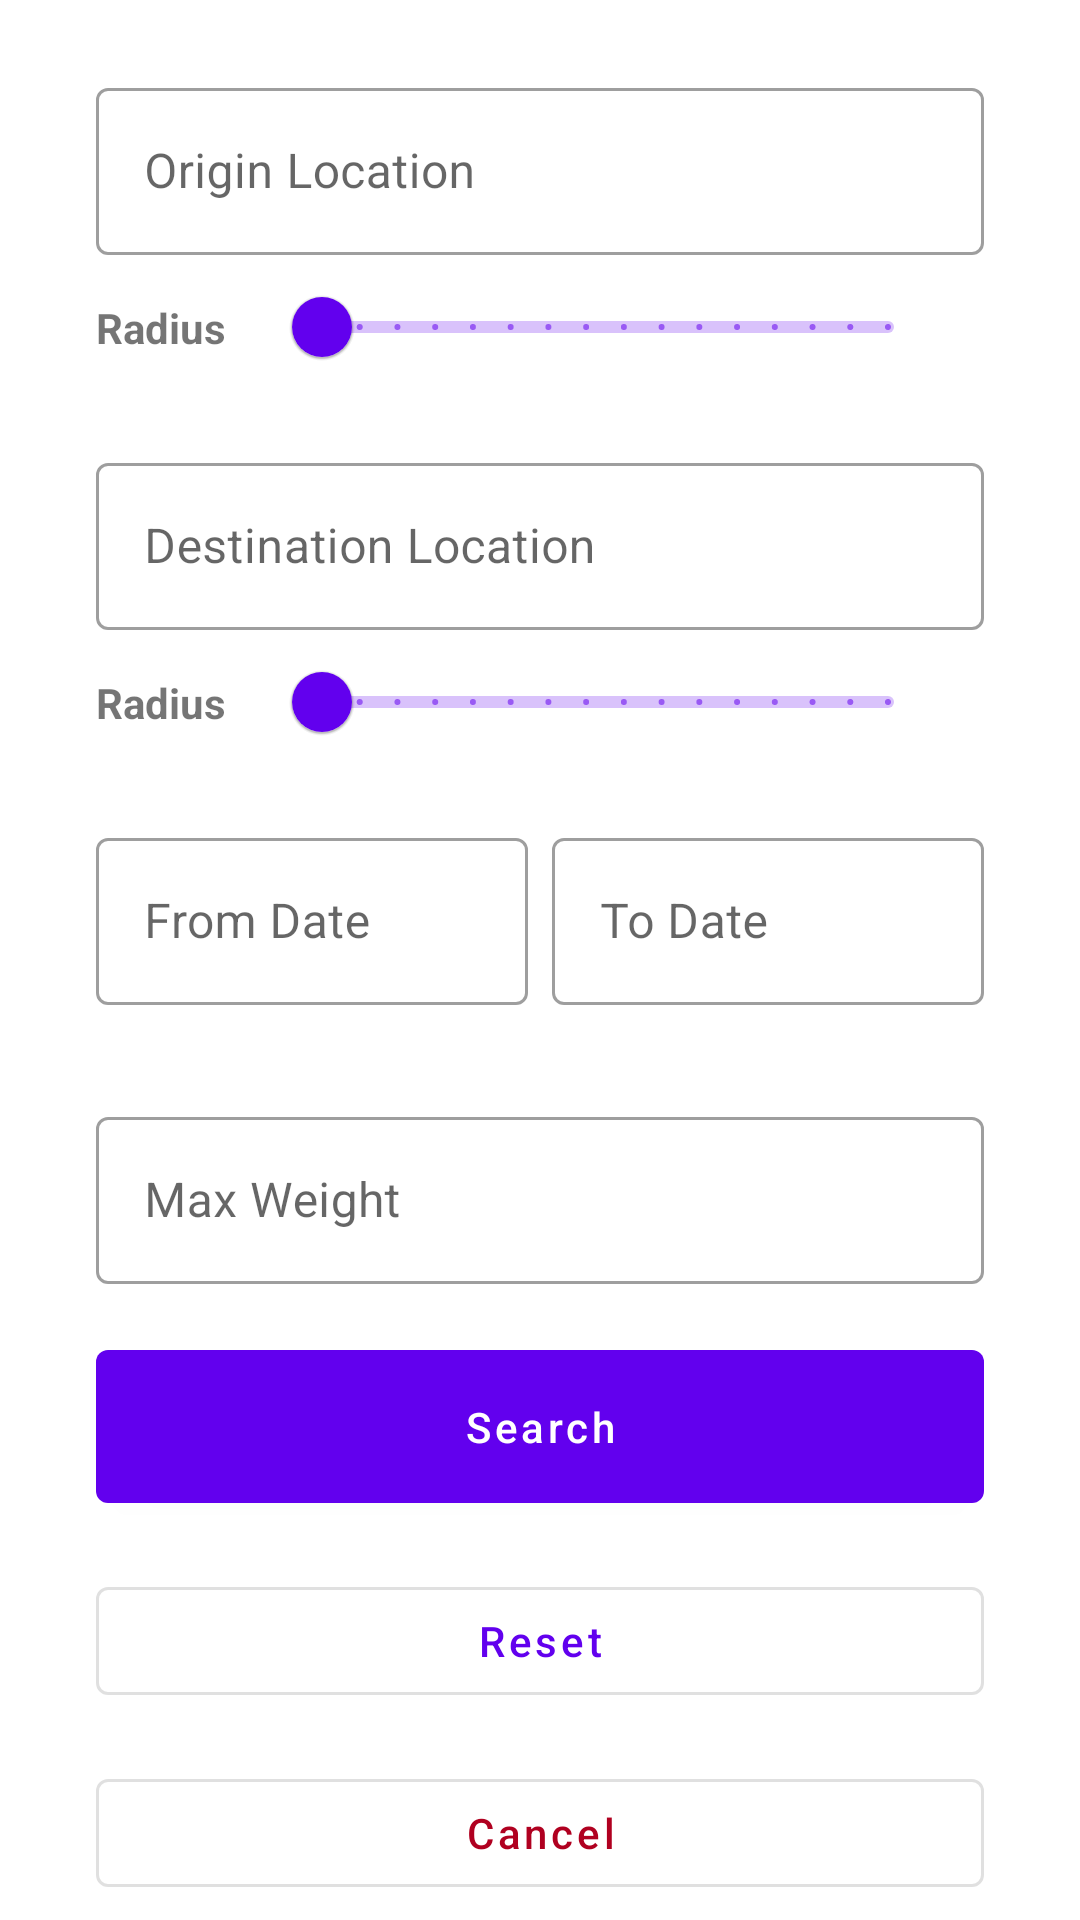

Reconstruct the res/layout file that produces this screen, plus the resources it refers to.
<!-- AndroidManifest.xml: application theme Theme.JavaTilt -->
<!-- res/layout/fragment_search.xml -->
<?xml version="1.0" encoding="utf-8"?>
<ScrollView
    xmlns:android="http://schemas.android.com/apk/res/android"
    xmlns:app="http://schemas.android.com/apk/res-auto"
    android:layout_width="match_parent"
    android:layout_height="match_parent">

<androidx.constraintlayout.widget.ConstraintLayout
    android:layout_width="match_parent"
    android:layout_height="wrap_content">

    <com.google.android.material.textfield.TextInputLayout
        android:id="@+id/til_home_origin"
        style="@style/Widget.MaterialComponents.TextInputLayout.OutlinedBox"
        android:layout_width="match_parent"
        android:layout_height="wrap_content"
        android:layout_marginStart="32dp"
        android:layout_marginTop="24dp"
        android:layout_marginEnd="32dp"
        android:hint="@string/origin_location_hint"
        app:hintAnimationEnabled="true"
        app:hintEnabled="true"
        app:layout_constraintTop_toTopOf="parent"
        app:startIconDrawable="@drawable/ic_location">

        <com.google.android.material.textfield.TextInputEditText
            android:id="@+id/tie_home_origin_location"
            android:layout_width="match_parent"
            android:layout_height="wrap_content"
            android:inputType="textCapWords" />
    </com.google.android.material.textfield.TextInputLayout>

    <com.google.android.material.slider.RangeSlider
        android:id="@+id/slider_home_origin_radius"
        android:layout_width="0dp"
        android:layout_height="wrap_content"
        android:layout_marginStart="16dp"
        android:layout_marginEnd="16dp"
        android:stepSize="10.0"
        android:valueFrom="0.0"
        android:valueTo="150.0"
        app:layout_constraintEnd_toEndOf="@id/til_home_origin"
        app:layout_constraintStart_toEndOf="@id/tv_home_origin_radius"
        app:layout_constraintTop_toBottomOf="@id/til_home_origin" />

    <TextView
        android:id="@+id/tv_home_origin_radius"
        android:layout_width="wrap_content"
        android:layout_height="wrap_content"
        android:text="@string/radius_prompt"
        android:textStyle="bold"
        app:layout_constraintBottom_toBottomOf="@id/slider_home_origin_radius"
        app:layout_constraintStart_toStartOf="@id/til_home_origin"
        app:layout_constraintTop_toBottomOf="@id/til_home_origin" />


    <com.google.android.material.textfield.TextInputLayout
        android:id="@+id/til_home_destination"
        style="@style/Widget.MaterialComponents.TextInputLayout.OutlinedBox"
        android:layout_width="0dp"
        android:layout_height="wrap_content"
        android:layout_marginTop="16dp"
        android:hint="@string/destination_location_hint"
        app:hintAnimationEnabled="true"
        app:hintEnabled="true"
        app:layout_constraintEnd_toEndOf="@id/til_home_origin"
        app:layout_constraintStart_toStartOf="@id/til_home_origin"
        app:layout_constraintTop_toBottomOf="@id/slider_home_origin_radius"
        app:startIconDrawable="@drawable/ic_location">

        <com.google.android.material.textfield.TextInputEditText
            android:id="@+id/tie_home_destination_location"
            android:layout_width="match_parent"
            android:layout_height="wrap_content"
            android:inputType="textCapWords" />
    </com.google.android.material.textfield.TextInputLayout>

    <com.google.android.material.slider.RangeSlider
        android:id="@+id/slider_home_destination_radius"
        android:layout_width="0dp"
        android:layout_height="wrap_content"
        android:layout_marginStart="16dp"
        android:layout_marginEnd="16dp"
        android:stepSize="10.0"
        android:valueFrom="0.0"
        android:valueTo="150.0"
        app:layout_constraintEnd_toEndOf="@id/til_home_destination"
        app:layout_constraintStart_toEndOf="@id/tv_home_destination_radius"
        app:layout_constraintTop_toBottomOf="@id/til_home_destination" />

    <TextView
        android:id="@+id/tv_home_destination_radius"
        android:layout_width="wrap_content"
        android:layout_height="wrap_content"
        android:text="@string/radius_prompt"
        android:textStyle="bold"
        app:layout_constraintBottom_toBottomOf="@id/slider_home_destination_radius"
        app:layout_constraintStart_toStartOf="@id/til_home_origin"
        app:layout_constraintTop_toTopOf="@id/slider_home_destination_radius" />

    <com.google.android.material.textfield.TextInputLayout
        android:id="@+id/til_home_from_date"
        style="@style/Widget.MaterialComponents.TextInputLayout.OutlinedBox"
        android:layout_width="0dp"
        android:layout_height="wrap_content"
        android:layout_marginTop="16dp"
        android:layout_marginEnd="4dp"
        android:hint="@string/from_date_hint"
        app:hintAnimationEnabled="true"
        app:layout_constraintEnd_toStartOf="@id/til_home_to_date"
        app:layout_constraintStart_toStartOf="@id/til_home_origin"
        app:layout_constraintTop_toBottomOf="@id/slider_home_destination_radius"
        app:startIconDrawable="@drawable/ic_date_range">

        <com.google.android.material.textfield.TextInputEditText
            android:id="@+id/tie_home_from_date"
            android:layout_width="match_parent"
            android:layout_height="wrap_content" />
    </com.google.android.material.textfield.TextInputLayout>

    <com.google.android.material.textfield.TextInputLayout
        android:id="@+id/til_home_to_date"
        style="@style/Widget.MaterialComponents.TextInputLayout.OutlinedBox"
        android:layout_width="0dp"
        android:layout_height="wrap_content"
        android:layout_marginStart="4dp"
        android:layout_marginTop="16dp"
        android:hint="@string/to_date_hint"
        app:hintAnimationEnabled="true"
        app:layout_constraintEnd_toEndOf="@id/til_home_destination"
        app:layout_constraintStart_toEndOf="@id/til_home_from_date"
        app:layout_constraintTop_toBottomOf="@id/slider_home_destination_radius"
        app:startIconDrawable="@drawable/ic_date_range">

        <com.google.android.material.textfield.TextInputEditText
            android:id="@+id/tie_home_to_date"
            android:layout_width="match_parent"
            android:layout_height="wrap_content" />
    </com.google.android.material.textfield.TextInputLayout>

    <com.google.android.material.textfield.TextInputLayout
        android:id="@+id/til_home_max_weight"
        style="@style/Widget.MaterialComponents.TextInputLayout.OutlinedBox"
        android:layout_width="0dp"
        android:layout_height="wrap_content"
        android:layout_marginTop="32dp"
        android:hint="@string/max_weight_hint"
        app:layout_constraintEnd_toEndOf="@id/til_home_origin"
        app:layout_constraintStart_toStartOf="@id/til_home_origin"
        app:layout_constraintTop_toBottomOf="@id/til_home_from_date"
        app:suffixText="lbs.">

        <com.google.android.material.textfield.TextInputEditText
            android:id="@+id/tie_home_max_weight"
            android:layout_width="match_parent"
            android:layout_height="wrap_content"
            android:imeOptions="actionSearch"
            android:inputType="number" />

    </com.google.android.material.textfield.TextInputLayout>

    <com.google.android.material.button.MaterialButton
        android:id="@+id/btn_home_search"
        android:layout_width="0dp"
        android:layout_height="wrap_content"
        android:layout_marginTop="16dp"
        android:padding="16dp"
        android:text="@string/search_button_text"
        android:textAllCaps="false"
        app:layout_constraintEnd_toEndOf="@id/til_home_origin"
        app:layout_constraintStart_toStartOf="@id/til_home_origin"
        app:layout_constraintTop_toBottomOf="@id/til_home_max_weight" />

    <com.google.android.material.button.MaterialButton
        android:id="@+id/btn_home_reset"
        style="@style/Widget.MaterialComponents.Button.OutlinedButton"
        android:layout_width="0dp"
        android:layout_height="wrap_content"
        android:layout_marginTop="16dp"
        android:text="@string/reset_button_text"
        android:textAllCaps="false"
        app:layout_constraintEnd_toEndOf="@id/til_home_origin"
        app:layout_constraintStart_toStartOf="@id/til_home_origin"
        app:layout_constraintTop_toBottomOf="@id/btn_home_search" />

    <com.google.android.material.button.MaterialButton
        android:id="@+id/btn_home_cancel"
        style="@style/Widget.MaterialComponents.Button.OutlinedButton"
        android:layout_width="0dp"
        android:layout_height="wrap_content"
        android:layout_marginTop="16dp"
        android:text="Cancel"
        android:textAllCaps="false"
        android:textColor="@color/design_default_color_error"
        app:layout_constraintEnd_toEndOf="@id/til_home_origin"
        app:layout_constraintStart_toStartOf="@id/til_home_origin"
        app:layout_constraintTop_toBottomOf="@id/btn_home_reset" />

</androidx.constraintlayout.widget.ConstraintLayout>
</ScrollView>
<!-- resources referenced by this layout -->
<resources>
  <string name="destination_location_hint">Destination Location</string>
  <string name="from_date_hint">From Date</string>
  <string name="max_weight_hint">Max Weight</string>
  <string name="origin_location_hint">Origin Location</string>
  <string name="radius_prompt">Radius</string>
  <string name="reset_button_text">Reset</string>
  <string name="search_button_text">Search</string>
  <string name="to_date_hint">To Date</string>
  <style name="Theme.JavaTilt" parent="Theme.MaterialComponents.DayNight.NoActionBar">
          
          <item name="colorPrimary">@color/purple_500</item>
          <item name="colorPrimaryVariant">@color/purple_700</item>
          <item name="colorOnPrimary">@color/white</item>
          
          <item name="colorSecondary">@color/teal_200</item>
          <item name="colorSecondaryVariant">@color/teal_700</item>
          <item name="colorOnSecondary">@color/black</item>
          
          <item name="android:statusBarColor" tools:targetApi="l">?attr/colorPrimaryVariant</item>
          
      </style>
  <!-- not gathered from this repository: default colours our renderer supplied (Android Studio template values) -->
  <color name="purple_500">#FF6200EE</color>
  <color name="purple_700">#FF3700B3</color>
  <color name="teal_200">#FF03DAC5</color>
  <color name="teal_700">#FF018786</color>
  <color name="black">#FF000000</color>
  <color name="white">#FFFFFFFF</color>
</resources>
